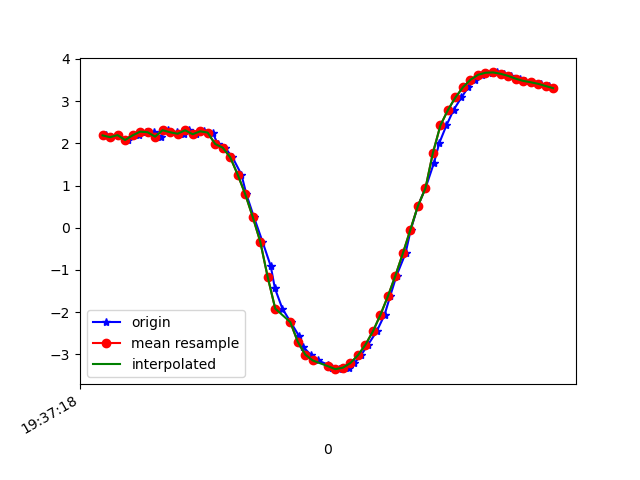

The table this chart was drawn from, first rows:
1617737838929, 433475571689880, 2.1872544, -3.6913006, 8.810803
1617737838943, 433475590920650, 2.145, -3.801, 8.774
1617737838961, 433475610151420, 2.194, -3.76, 8.78
1617737838987, 433475629382190, 2.077, -3.779, 8.8
1617737839000, 433475648612960, 2.189, -3.762, 8.78
1617737839017, 433475667843730, 2.186, -3.788, 8.77
1617737839037, 433475687074500, 2.275, -3.836, 8.726
1617737839056, 433475706305270, 2.262, -3.786, 8.752
1617737839075, 433475725536040, 2.158, -3.807, 8.769
1617737839094, 433475744766810, 2.31, -3.799, 8.734
1617737839118, 433475763997580, 2.261, -3.768, 8.76
1617737839136, 433475783228350, 2.226, -3.925, 8.699
1617737839151, 433475802459120, 2.309, -3.91, 8.684
1617737839170, 433475821689890, 2.215, -3.914, 8.707
1617737839189, 433475840920660, 2.284, -4.107, 8.6
1617737839213, 433475860151430, 2.254, -4.112, 8.605
1617737839227, 433475879382200, 1.984, -4.183, 8.638
1617737839246, 433475898612970, 1.897, -4.368, 8.565
1617737839266, 433475917843740, 1.67, -4.524, 8.532
1617737839290, 433475937074510, 1.257, -4.707, 8.503
1617737839303, 433475956305280, 0.7959, -4.882, 8.46
1617737839323, 433475975536050, 0.2567, -5.097, 8.366
1617737839346, 433475994766820, -0.3288, -5.354, 8.202
1617737839368, 433476013997590, -0.91, -5.541, 8.032
1617737839379, 433476033228360, -1.434, -5.7, 7.842
1617737839399, 433476052459130, -1.916, -5.729, 7.717
1617737839421, 433476071689900, -2.235, -6.115, 7.325
1617737839444, 433476090920670, -2.574, -6.405, 6.956
1617737839455, 433476110151440, -2.827, -6.687, 6.583
1617737839474, 433476129382210, -3.005, -6.856, 6.324
1617737839494, 433476148612980, -3.145, -6.898, 6.21
1617737839520, 433476167843750, -3.241, -6.845, 6.22
1617737839531, 433476187074520, -3.316, -6.74, 6.294
1617737839551, 433476206305290, -3.35, -6.62, 6.402
1617737839576, 433476225536060, -3.316, -6.494, 6.548
1617737839591, 433476244766830, -3.206, -6.365, 6.726
1617737839608, 433476263997600, -3.024, -6.23, 6.934
1617737839627, 433476283228370, -2.774, -6.076, 7.171
1617737839650, 433476302459140, -2.457, -5.89, 7.437
1617737839671, 433476321689910, -2.066, -5.649, 7.737
1617737839686, 433476340920680, -1.623, -5.369, 8.036
1617737839703, 433476360151450, -1.135, -5.077, 8.305
1617737839727, 433476379382220, -0.6059, -4.763, 8.543
1617737839741, 433476398612990, -0.04469, -4.418, 8.748
1617737839760, 433476417843760, 0.5171, -4.098, 8.887
1617737839780, 433476437074530, 0.9338, -4.211, 8.8
1617737839803, 433476456305300, 1.544, -3.759, 8.918
1617737839817, 433476475536070, 2.008, -3.711, 8.845
1617737839836, 433476494766840, 2.426, -3.715, 8.738
1617737839855, 433476513997610, 2.789, -3.773, 8.604
1617737839876, 433476533228380, 3.088, -3.83, 8.475
1617737839894, 433476552459150, 3.328, -3.864, 8.369
1617737839912, 433476571689920, 3.506, -3.866, 8.295
1617737839932, 433476590920690, 3.622, -3.854, 8.251
1617737839957, 433476610151460, 3.672, -3.823, 8.243
1617737839970, 433476629382230, 3.679, -3.763, 8.267
1617737839989, 433476648613000, 3.647, -3.683, 8.317
1617737840007, 433476667843770, 3.597, -3.597, 8.376
1617737840033, 433476687074540, 3.531, -3.505, 8.443
1617737840046, 433476706305310, 3.479, -3.436, 8.493
1617737840065, 433476725536080, 3.447, -3.42, 8.512
... 3 more rows
